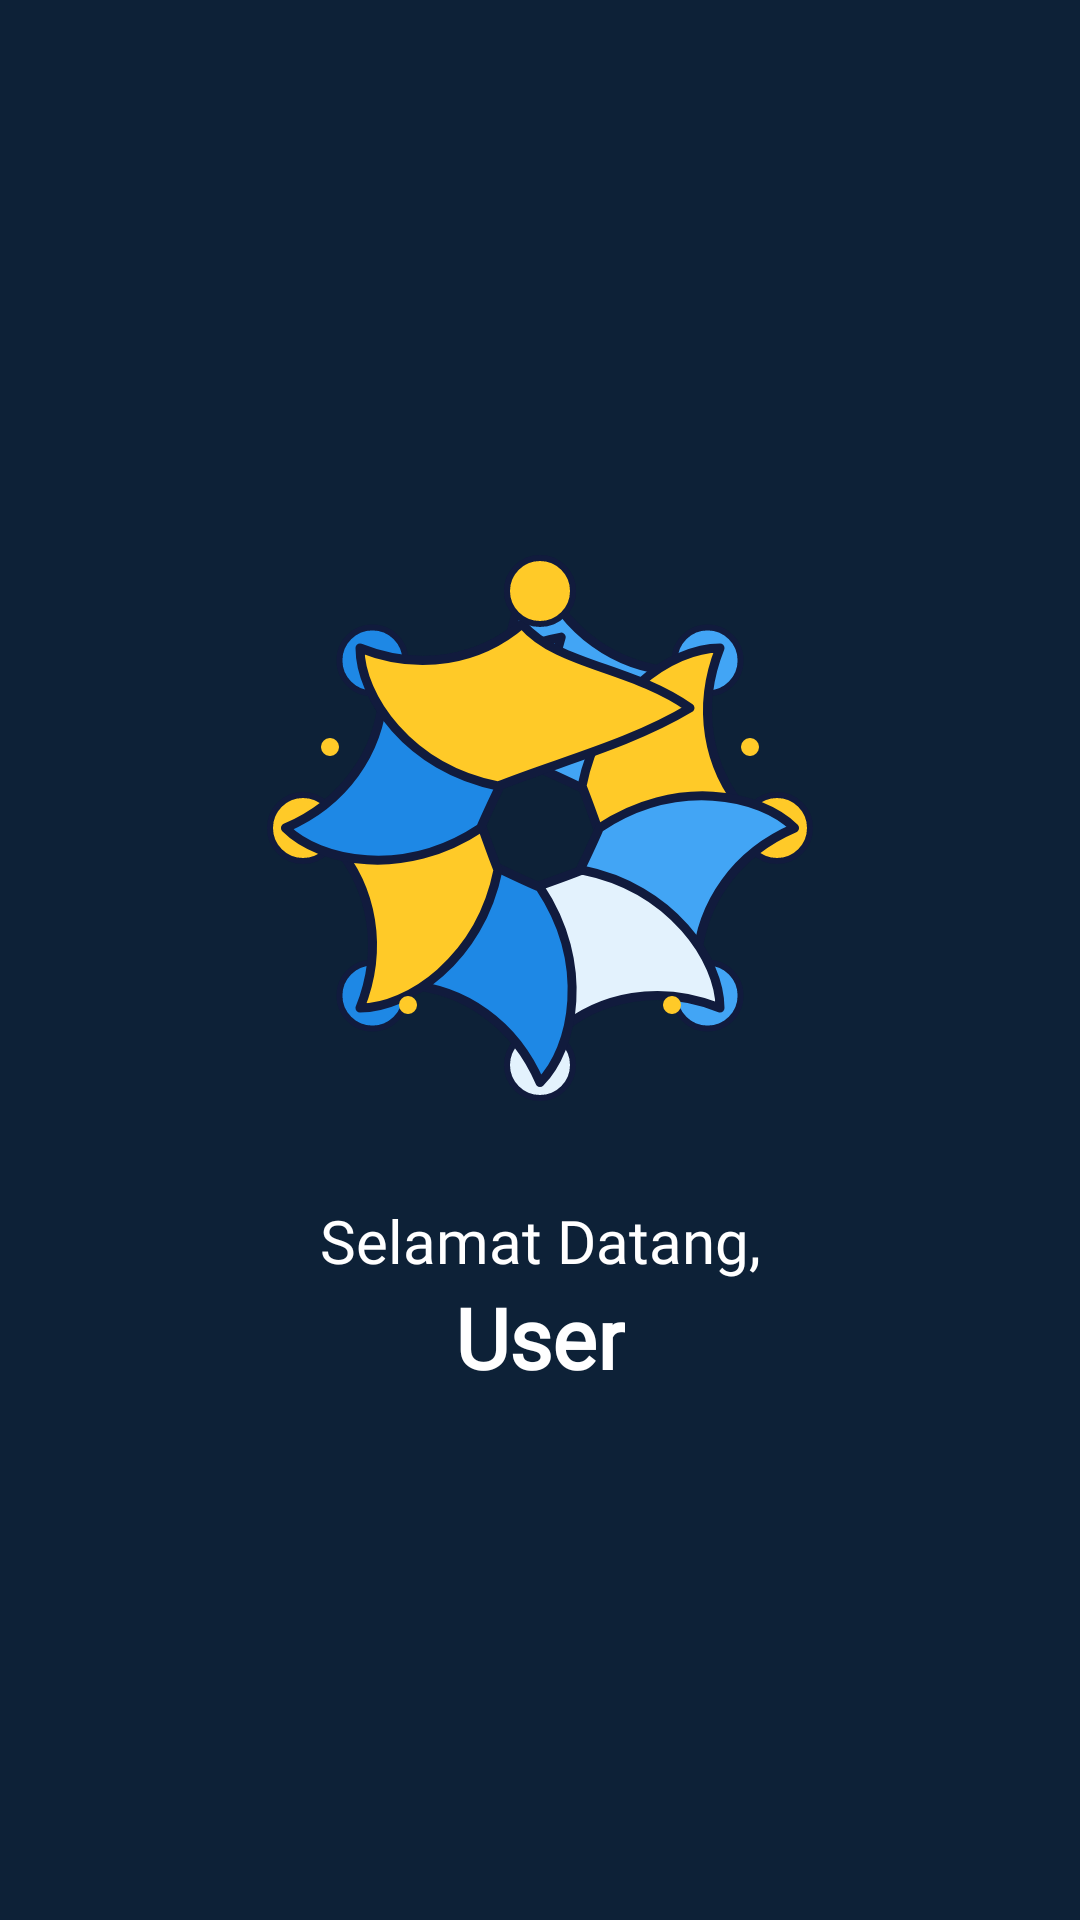

The Android layout XML behind this screen, and the referenced resources:
<!-- AndroidManifest.xml: application theme Theme.Sigitmoonlight -->
<!-- res/layout/activity_welcome.xml -->
<?xml version="1.0" encoding="utf-8"?>
<androidx.constraintlayout.widget.ConstraintLayout xmlns:android="http://schemas.android.com/apk/res/android"
    xmlns:app="http://schemas.android.com/apk/res-auto"
    xmlns:tools="http://schemas.android.com/tools"
    android:layout_width="match_parent"
    android:layout_height="match_parent"
    android:background="@color/primaryColor">

    <ImageView
        android:id="@+id/ivLogo"
        android:layout_width="200dp"
        android:layout_height="200dp"
        android:src="@drawable/ic_nusadata_logo"
        app:layout_constraintBottom_toBottomOf="parent"
        app:layout_constraintEnd_toEndOf="parent"
        app:layout_constraintStart_toStartOf="parent"
        app:layout_constraintTop_toTopOf="parent"
        app:layout_constraintVertical_bias="0.4" />

    <TextView
        android:id="@+id/tvWelcomeMsg"
        android:layout_width="wrap_content"
        android:layout_height="wrap_content"
        android:layout_marginTop="24dp"
        android:fontFamily="@font/montserrat_semibold"
        android:text="Selamat Datang,"
        android:textColor="@color/white"
        android:textSize="20sp"
        app:layout_constraintEnd_toEndOf="parent"
        app:layout_constraintStart_toStartOf="parent"
        app:layout_constraintTop_toBottomOf="@id/ivLogo" />

    <TextView
        android:id="@+id/tvWelcomeName"
        android:layout_width="wrap_content"
        android:layout_height="wrap_content"
        android:fontFamily="@font/montserrat_semibold"
        android:text="User"
        android:textColor="@color/white"
        android:textSize="28sp"
        android:textStyle="bold"
        app:layout_constraintEnd_toEndOf="parent"
        app:layout_constraintStart_toStartOf="parent"
        app:layout_constraintTop_toBottomOf="@id/tvWelcomeMsg" />

</androidx.constraintlayout.widget.ConstraintLayout>
<!-- resources referenced by this layout -->
<resources>
  <color name="primaryColor">#0D2137</color>
  <color name="white">#FFFFFF</color>
  <!-- drawable ic_nusadata_logo: vector/xml drawable (drawable, 5298 chars, omitted) -->
  <style name="Theme.Sigitmoonlight" parent="Base.Theme.Sigitmoonlight" />
  <style name="Base.Theme.Sigitmoonlight" parent="Theme.MaterialComponents.Light.NoActionBar">
          <item name="colorPrimary">@color/primaryColor</item>
          <item name="colorPrimaryDark">@color/primaryDark</item>
          <item name="colorAccent">@color/secondary</item>
          <item name="android:windowBackground">@color/background</item>
          <item name="android:statusBarColor">@color/primary_dark</item>
          <item name="colorControlHighlight">#1565C033</item>
          
          <item name="android:windowIsTranslucent">false</item>
          <item name="android:windowAnimationStyle">@android:style/Animation.Activity</item>
      </style>
  <color name="primaryDark">#071525</color>
  <color name="secondary">#1565C0</color>
  <color name="background">#F0F4F8</color>
  <color name="primary_dark">#071525</color>
</resources>
